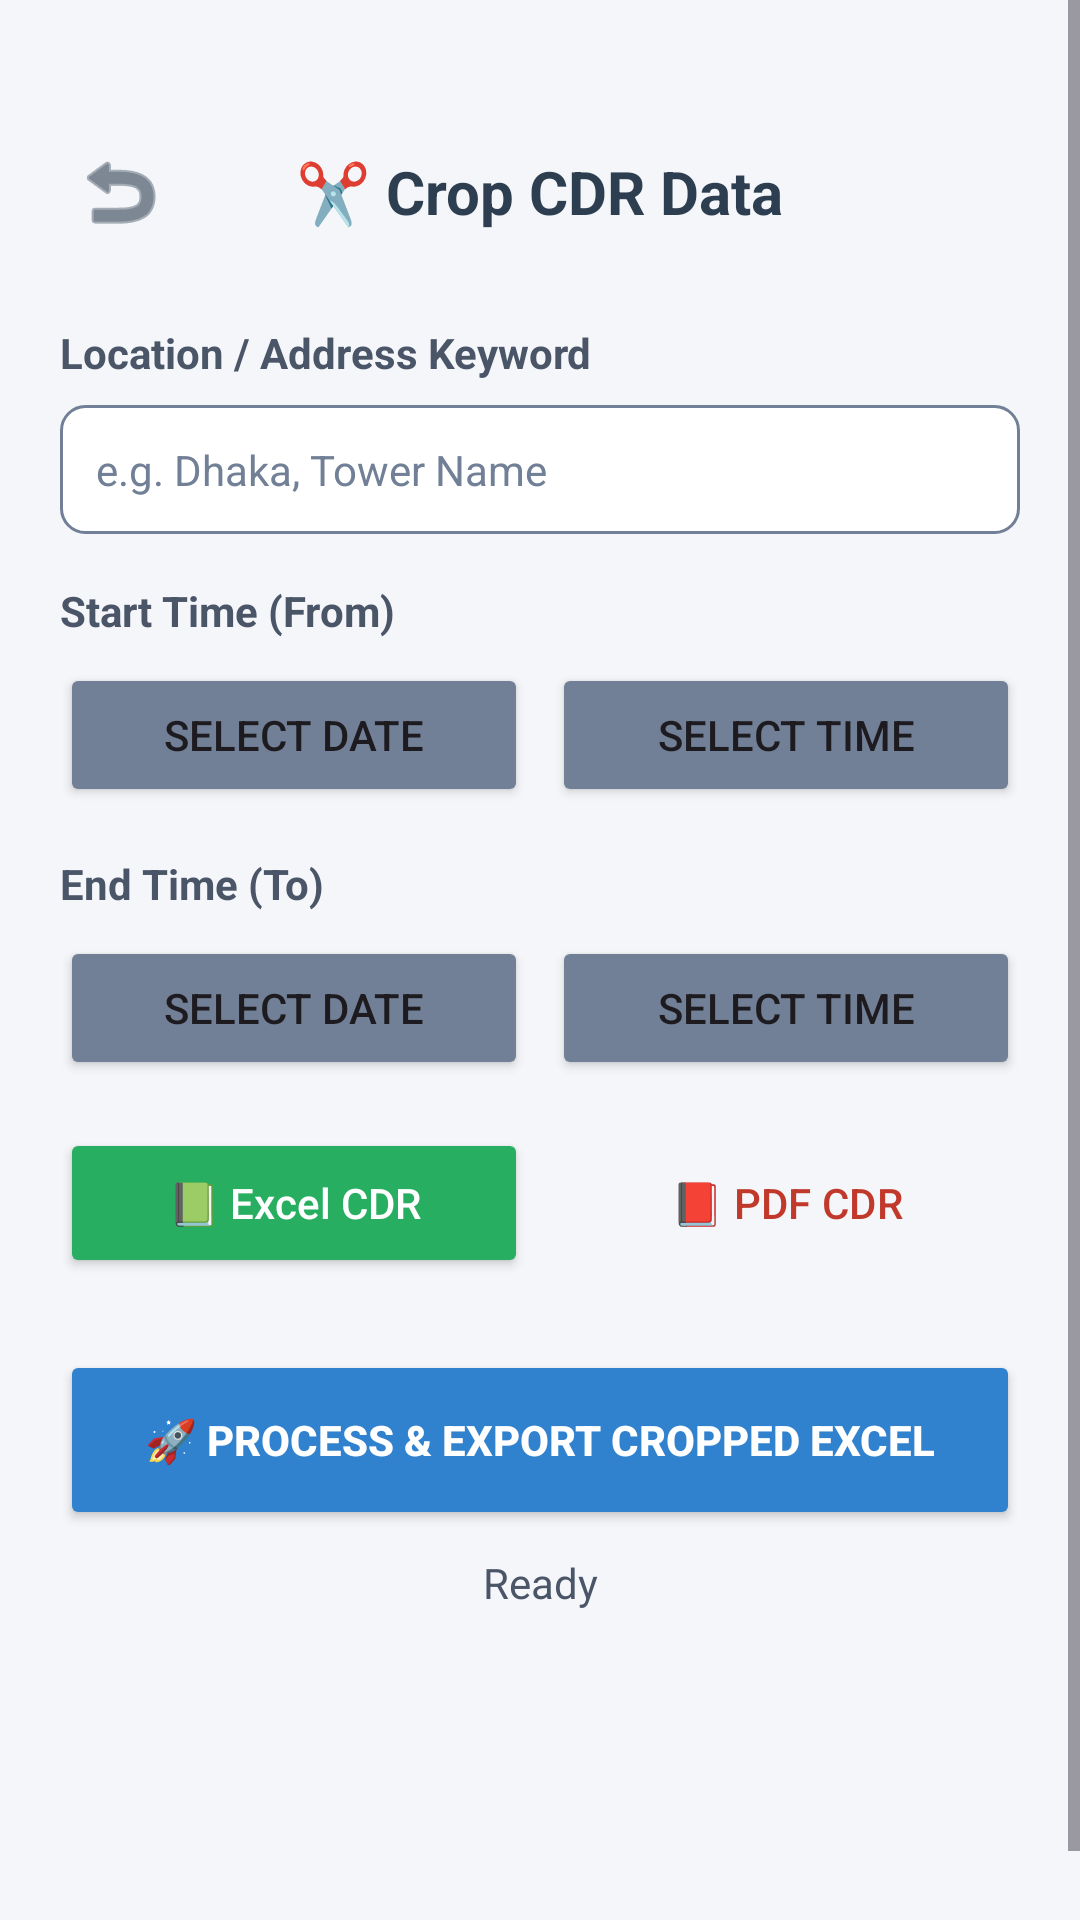

Write the Android layout XML for this screen, with the resource values it uses.
<!-- AndroidManifest.xml: application theme Theme.OfflineCDRAnalyzer -->
<!-- res/layout/activity_crop.xml -->
<?xml version="1.0" encoding="utf-8"?>
<ScrollView xmlns:android="http://schemas.android.com/apk/res/android"
    xmlns:app="http://schemas.android.com/apk/res-auto"
    android:layout_width="match_parent"
    android:layout_height="match_parent"
    android:background="?attr/dashboardBackgroundColor"
    android:fillViewport="true">

    <LinearLayout
        android:layout_width="match_parent"
        android:layout_height="wrap_content"
        android:orientation="vertical"
        android:padding="20dp"
        android:layout_marginTop="24dp">

        <RelativeLayout
            android:layout_width="match_parent"
            android:layout_height="wrap_content"
            android:layout_marginBottom="24dp">

            <ImageButton
                android:id="@+id/btnBackCrop"
                android:layout_width="40dp"
                android:layout_height="40dp"
                android:background="?attr/selectableItemBackgroundBorderless"
                android:src="@android:drawable/ic_menu_revert"
                app:tint="?attr/primaryTextColor" />

            <TextView
                android:layout_width="wrap_content"
                android:layout_height="wrap_content"
                android:layout_centerInParent="true"
                android:text="✂️ Crop CDR Data"
                android:textSize="20sp"
                android:textStyle="bold"
                android:textColor="?attr/primaryTextColor" />
        </RelativeLayout>

        <TextView
            android:layout_width="wrap_content"
            android:layout_height="wrap_content"
            android:text="Location / Address Keyword"
            android:textSize="14sp"
            android:textStyle="bold"
            android:textColor="?attr/secondaryTextColor"
            android:layout_marginBottom="8dp"/>

        <EditText
            android:id="@+id/cropLocationInput"
            android:layout_width="match_parent"
            android:layout_height="wrap_content"
            android:hint="e.g. Dhaka, Tower Name"
            android:textColorHint="?attr/hintTextColorCustom"
            android:textColor="?attr/primaryTextColor"
            android:background="@drawable/edit_text_bg"
            android:padding="12dp"
            android:layout_marginBottom="16dp"
            android:textSize="14sp"
            android:inputType="text"/>

        <TextView
            android:layout_width="wrap_content"
            android:layout_height="wrap_content"
            android:text="Start Time (From)"
            android:textSize="14sp"
            android:textStyle="bold"
            android:textColor="?attr/secondaryTextColor"
            android:layout_marginBottom="8dp"/>

        <LinearLayout
            android:layout_width="match_parent"
            android:layout_height="wrap_content"
            android:orientation="horizontal"
            android:layout_marginBottom="16dp">
            <Button
                android:id="@+id/btnStartDate"
                android:layout_width="0dp"
                android:layout_height="wrap_content"
                android:layout_weight="1"
                android:text="Select Date"
                android:backgroundTint="#718096"
                android:layout_marginEnd="4dp"/>
            <Button
                android:id="@+id/btnStartTime"
                android:layout_width="0dp"
                android:layout_height="wrap_content"
                android:layout_weight="1"
                android:text="Select Time"
                android:backgroundTint="#718096"
                android:layout_marginStart="4dp"/>
        </LinearLayout>

        <TextView
            android:layout_width="wrap_content"
            android:layout_height="wrap_content"
            android:text="End Time (To)"
            android:textSize="14sp"
            android:textStyle="bold"
            android:textColor="?attr/secondaryTextColor"
            android:layout_marginBottom="8dp"/>

        <LinearLayout
            android:layout_width="match_parent"
            android:layout_height="wrap_content"
            android:orientation="horizontal"
            android:layout_marginBottom="16dp">
            <Button
                android:id="@+id/btnEndDate"
                android:layout_width="0dp"
                android:layout_height="wrap_content"
                android:layout_weight="1"
                android:text="Select Date"
                android:backgroundTint="#718096"
                android:layout_marginEnd="4dp"/>
            <Button
                android:id="@+id/btnEndTime"
                android:layout_width="0dp"
                android:layout_height="wrap_content"
                android:layout_weight="1"
                android:text="Select Time"
                android:backgroundTint="#718096"
                android:layout_marginStart="4dp"/>
        </LinearLayout>

        <LinearLayout
            android:layout_width="match_parent"
            android:layout_height="wrap_content"
            android:orientation="horizontal"
            android:layout_marginBottom="24dp"
            android:weightSum="2">

            <Button
                android:id="@+id/btnSelectExcelCrop"
                android:layout_width="0dp"
                android:layout_height="50dp"
                android:layout_weight="1"
                android:text="@string/btn_select_excel"
                android:backgroundTint="#27AE60"
                android:textColor="#FFFFFF"
                android:textAllCaps="false"
                android:layout_marginEnd="4dp"/>

            <Button
                android:id="@+id/btnSelectPdfCrop"
                android:layout_width="0dp"
                android:layout_height="50dp"
                android:layout_weight="1"
                android:text="@string/btn_select_pdf"
                android:backgroundTint="#FFFFFF"
                android:textColor="#C0392B"
                android:textAllCaps="false"
                android:layout_marginStart="4dp"
                app:strokeColor="#C0392B"
                app:strokeWidth="1.5dp"
                style="@style/Widget.Material3.Button.OutlinedButton"/>
        </LinearLayout>

        <Button
            android:id="@+id/btnProcessCrop"
            android:layout_width="match_parent"
            android:layout_height="60dp"
            android:text="🚀 Process &amp; Export Cropped Excel"
            android:backgroundTint="#3182CE"
            android:textColor="#FFFFFF"
            android:textStyle="bold"
            android:layout_marginBottom="8dp"/>

        <Button
            android:id="@+id/btnOpenCroppedExcel"
            android:layout_width="match_parent"
            android:layout_height="50dp"
            android:text="📂 Open Cropped Excel"
            android:backgroundTint="#2C3E50"
            android:textColor="#FFFFFF"
            android:layout_marginBottom="16dp"
            android:visibility="gone"/>

        <TextView
            android:id="@+id/cropStatusText"
            android:layout_width="match_parent"
            android:layout_height="wrap_content"
            android:text="Ready"
            android:gravity="center"
            android:textColor="?attr/secondaryTextColor" />

    </LinearLayout>
</ScrollView>
<!-- resources referenced by this layout -->
<resources>
  <!-- drawable edit_text_bg (drawable) -->
  <?xml version="1.0" encoding="utf-8"?>
  <shape xmlns:android="http://schemas.android.com/apk/res/android"
      android:shape="rectangle">
      <solid android:color="?attr/inputBackgroundColor" />
      <corners android:radius="8dp" />
      <stroke
          android:width="1dp"
          android:color="?attr/hintTextColorCustom" />
  </shape>
  <string name="btn_select_excel">📗 Excel CDR</string>
  <string name="btn_select_pdf">📕 PDF CDR</string>
  <style name="Theme.OfflineCDRAnalyzer" parent="Base.Theme.OfflineCDRAnalyzer" />
  <style name="Base.Theme.OfflineCDRAnalyzer" parent="Theme.Material3.DayNight.NoActionBar">
          
          <item name="android:windowFullscreen">true</item>
          <item name="android:windowContentOverlay">@null</item>
  
          
          <item name="dashboardBackgroundColor">@color/dashboard_bg_light</item>
          <item name="primaryTextColor">@color/text_primary_light</item>
          <item name="secondaryTextColor">@color/text_secondary_light</item>
          <item name="cardBackgroundColorCustom">@color/card_bg_light</item>
          <item name="hintTextColorCustom">@color/hint_light</item>
          <item name="inputBackgroundColor">@color/input_bg_light</item>
          <item name="loaderShadowColor">@color/loader_shadow_light</item>
      </style>
  <color name="dashboard_bg_light">#F4F6F9</color>
  <color name="text_primary_light">#2C3E50</color>
  <color name="text_secondary_light">#4A5568</color>
  <color name="card_bg_light">#EBF8FF</color>
  <color name="hint_light">#718096</color>
  <color name="input_bg_light">#FFFFFF</color>
  <color name="loader_shadow_light">#403182CE</color>
</resources>
